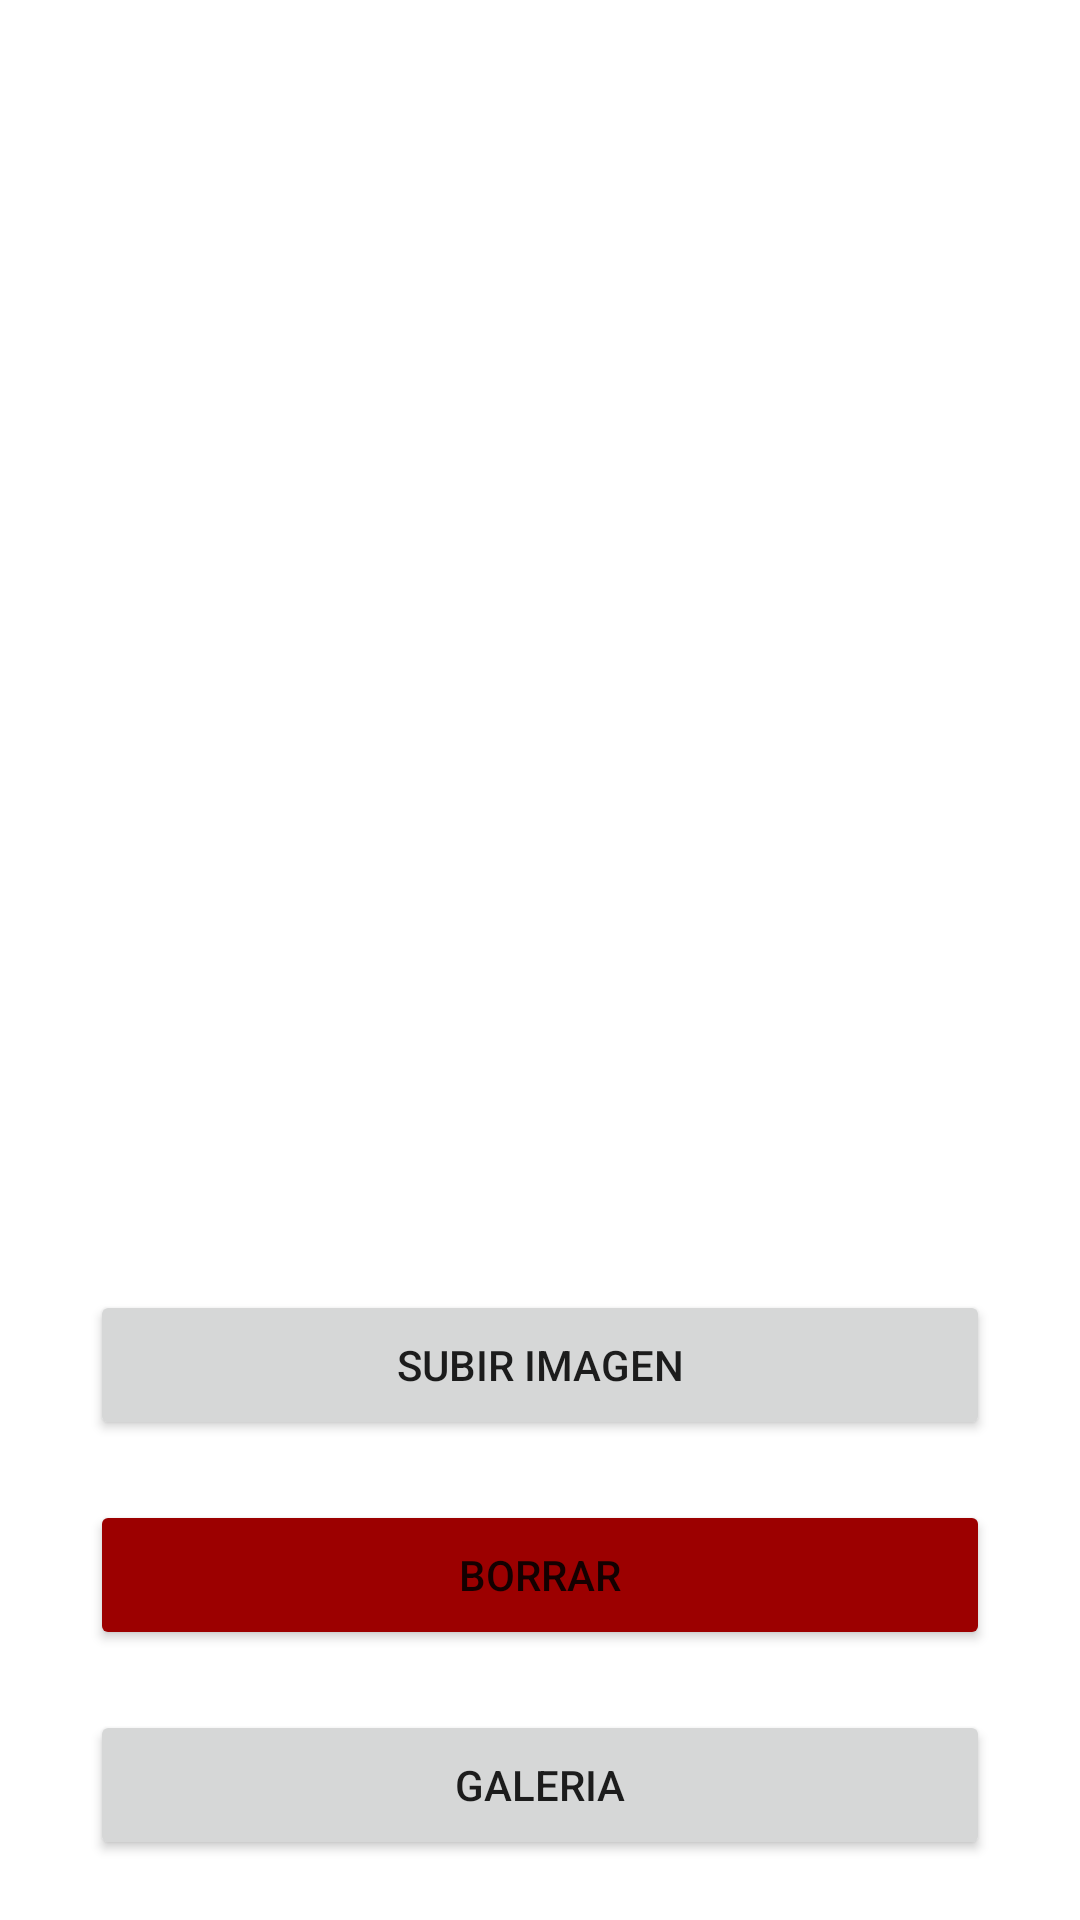

Produce the Android XML layout that renders to this screen, including the resource entries it uses.
<!-- AndroidManifest.xml: application theme Theme.ConcesionarioCoches -->
<!-- res/layout/activity_img_profile.xml -->
<?xml version="1.0" encoding="utf-8"?>
<androidx.constraintlayout.widget.ConstraintLayout xmlns:android="http://schemas.android.com/apk/res/android"
    xmlns:app="http://schemas.android.com/apk/res-auto"
    xmlns:tools="http://schemas.android.com/tools"
    android:layout_width="match_parent"
    android:layout_height="match_parent"
    tools:context="controller.imgProfile">

    <ScrollView
        android:layout_width="match_parent"
        android:layout_height="match_parent">


        <LinearLayout
            android:layout_width="match_parent"
            android:layout_height="wrap_content"
            android:gravity="center|center_horizontal|center_vertical"
            android:orientation="vertical">

            <ImageView
                android:id="@+id/imgFoto"
                android:layout_width="@dimen/anchuraBotones"
                android:layout_height="@dimen/dim358"
                android:layout_marginTop="@dimen/dim52"
                android:contentDescription="@string/ContentImage"
                tools:src="@tools:sample/backgrounds/scenic" />

            <Button
                android:id="@+id/btnUpload"
                android:layout_width="@dimen/anchuraBotones"
                android:layout_height="@dimen/alturaBotones"
                android:layout_marginTop="@dimen/dim20"
                android:text="@string/upload" />

            <Button
                android:id="@+id/btnBorrarFotoPerfil"
                android:layout_width="@dimen/anchuraBotones"
                android:layout_height="@dimen/alturaBotones"
                android:layout_marginTop="@dimen/dim20"
                android:backgroundTint="@color/btnBorrar"
                android:text="@string/Borrar" />

            <Button
                android:id="@+id/btnGaleria"
                android:layout_width="@dimen/anchuraBotones"
                android:layout_height="@dimen/alturaBotones"
                android:layout_marginTop="@dimen/dim20"
                android:text="@string/Galeria" />
        </LinearLayout>

    </ScrollView>

</androidx.constraintlayout.widget.ConstraintLayout>
<!-- resources referenced by this layout -->
<resources>
  <color name="btnBorrar">#9C0000</color>
  <dimen name="alturaBotones">50dp</dimen>
  <dimen name="anchuraBotones">300dp</dimen>
  <dimen name="dim20">20dp</dimen>
  <dimen name="dim358">358dp</dimen>
  <dimen name="dim52">52dp</dimen>
  <string name="Borrar">Borrar</string>
  <string name="ContentImage">Imagen</string>
  <string name="Galeria">Galeria</string>
  <string name="upload">Subir imagen</string>
  <style name="Theme.ConcesionarioCoches" parent="Theme.MaterialComponents.DayNight.DarkActionBar">
          
          <item name="colorPrimary">@color/purple_500</item>
          <item name="colorPrimaryVariant">@color/purple_700</item>
          <item name="colorOnPrimary">@color/white</item>
          
          <item name="colorSecondary">@color/teal_200</item>
          <item name="colorSecondaryVariant">@color/teal_700</item>
          <item name="colorOnSecondary">@color/black</item>
          
          <item name="android:statusBarColor" tools:targetApi="l">@color/ColorPrincipal</item>
          
      </style>
  <color name="purple_500">#FF6200EE</color>
  <color name="purple_700">#FF3700B3</color>
  <color name="white">#FFFFFFFF</color>
  <color name="teal_200">#FF03DAC5</color>
  <color name="teal_700">#FF018786</color>
  <color name="black">#FF000000</color>
  <color name="ColorPrincipal">#173840</color>
</resources>
